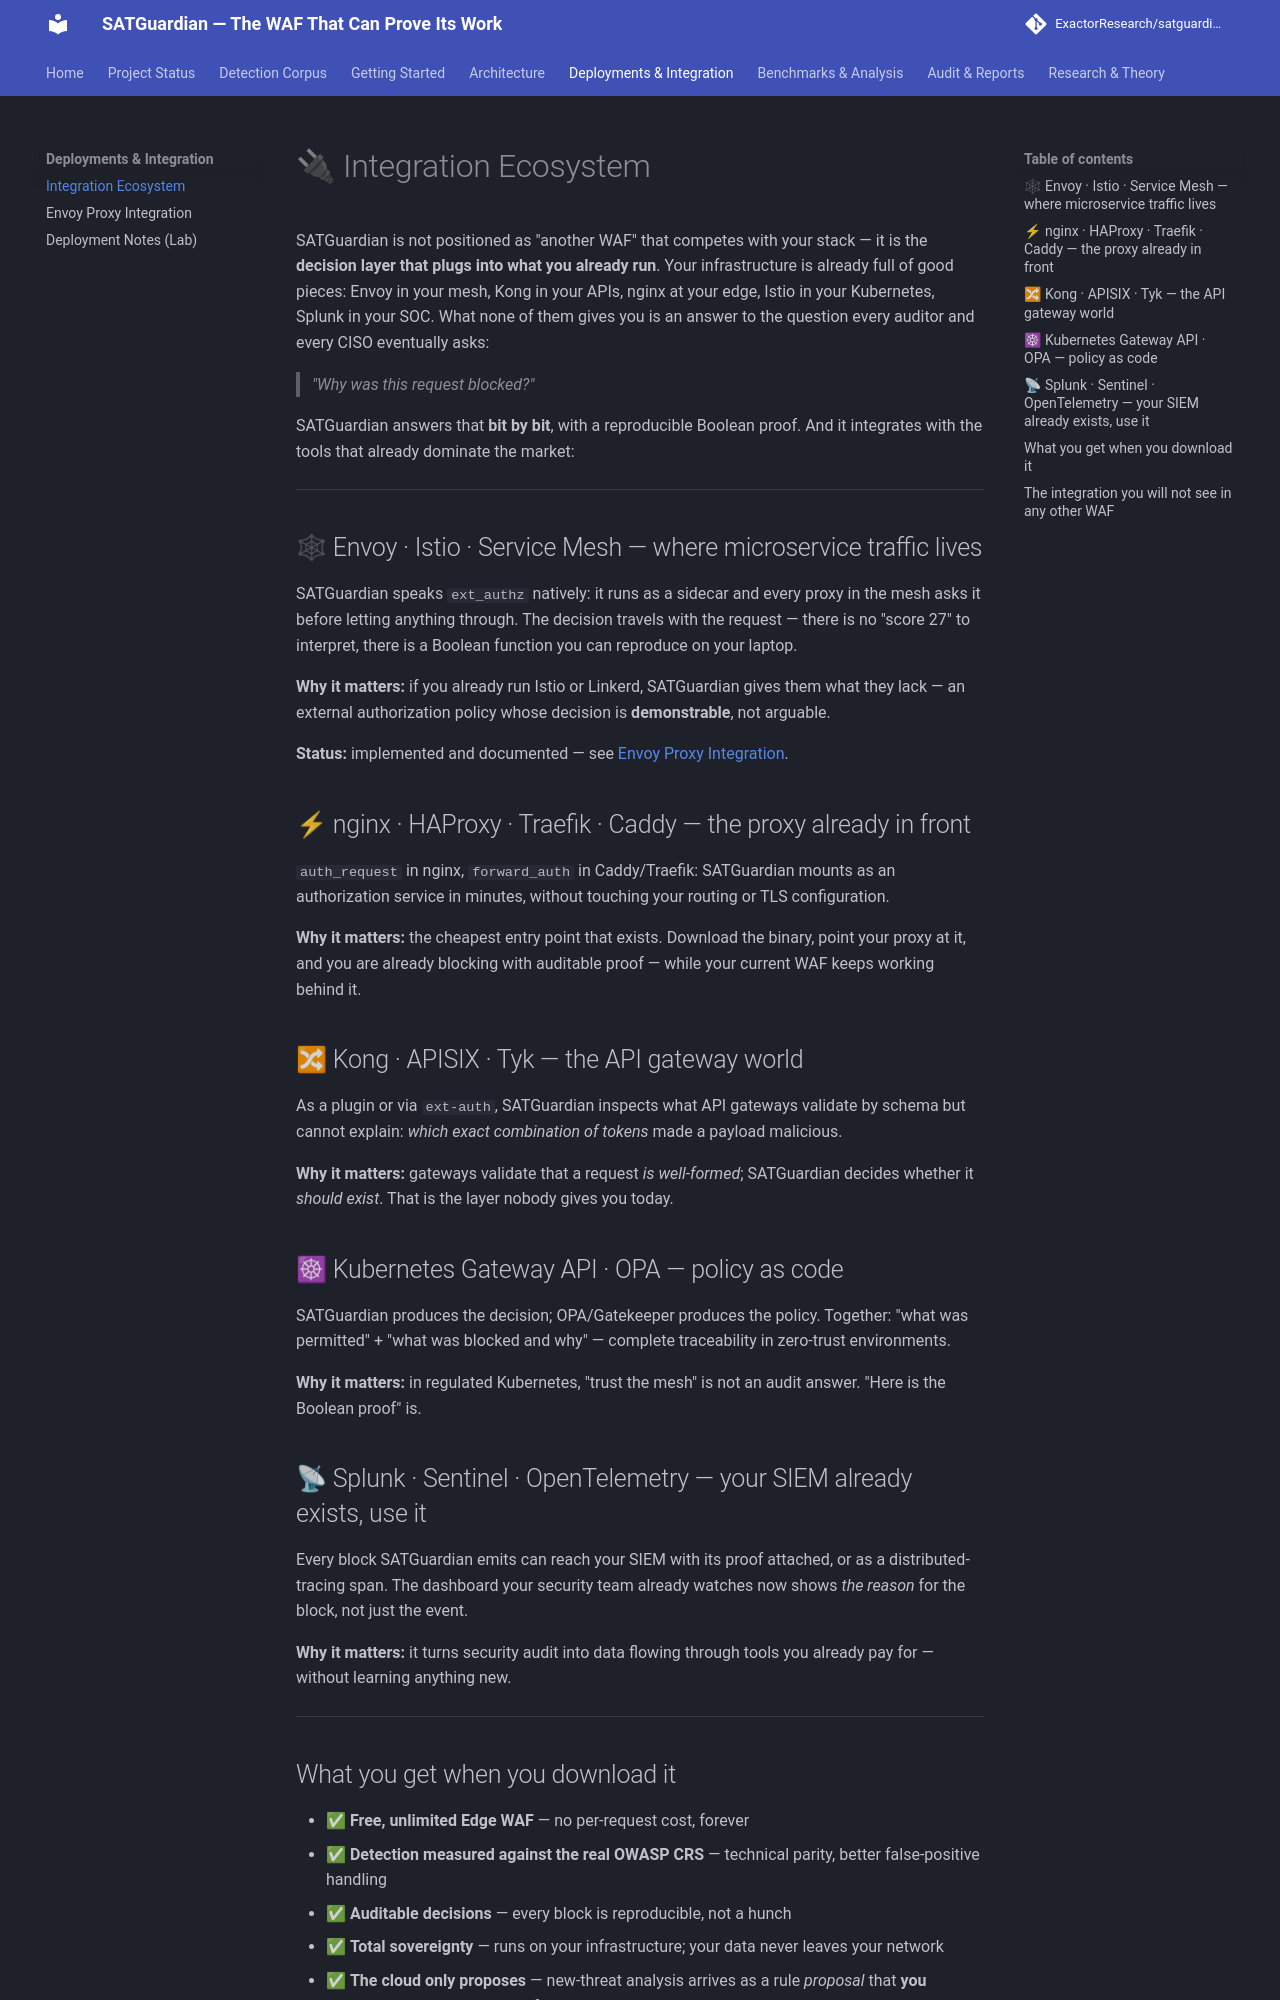

repository: ExactorResearch/satguardian · page: integrations/index.html · generator: mkdocs

# 🔌 Integration Ecosystem

SATGuardian is not positioned as "another WAF" that competes with your stack — it is the **decision layer that plugs into what you already run**. Your infrastructure is already full of good pieces: Envoy in your mesh, Kong in your APIs, nginx at your edge, Istio in your Kubernetes, Splunk in your SOC. What none of them gives you is an answer to the question every auditor and every CISO eventually asks:

> *"Why was this request blocked?"*

SATGuardian answers that **bit by bit**, with a reproducible Boolean proof. And it integrates with the tools that already dominate the market:

---

## 🕸 Envoy · Istio · Service Mesh — where microservice traffic lives

SATGuardian speaks `ext_authz` natively: it runs as a sidecar and every proxy in the mesh asks it before letting anything through. The decision travels with the request — there is no "score 27" to interpret, there is a Boolean function you can reproduce on your laptop.

**Why it matters:** if you already run Istio or Linkerd, SATGuardian gives them what they lack — an external authorization policy whose decision is **demonstrable**, not arguable.

**Status:** implemented and documented — see [Envoy Proxy Integration](../deployments/envoy-integration.md).

## ⚡ nginx · HAProxy · Traefik · Caddy — the proxy already in front

`auth_request` in nginx, `forward_auth` in Caddy/Traefik: SATGuardian mounts as an authorization service in minutes, without touching your routing or TLS configuration.

**Why it matters:** the cheapest entry point that exists. Download the binary, point your proxy at it, and you are already blocking with auditable proof — while your current WAF keeps working behind it.

## 🔀 Kong · APISIX · Tyk — the API gateway world

As a plugin or via `ext-auth`, SATGuardian inspects what API gateways validate by schema but cannot explain: *which exact combination of tokens* made a payload malicious.

**Why it matters:** gateways validate that a request *is well-formed*; SATGuardian decides whether it *should exist*. That is the layer nobody gives you today.

## ☸ Kubernetes Gateway API · OPA — policy as code

SATGuardian produces the decision; OPA/Gatekeeper produces the policy. Together: "what was permitted" + "what was blocked and why" — complete traceability in zero-trust environments.

**Why it matters:** in regulated Kubernetes, "trust the mesh" is not an audit answer. "Here is the Boolean proof" is.

## 📡 Splunk · Sentinel · OpenTelemetry — your SIEM already exists, use it

Every block SATGuardian emits can reach your SIEM with its proof attached, or as a distributed-tracing span. The dashboard your security team already watches now shows *the reason* for the block, not just the event.

**Why it matters:** it turns security audit into data flowing through tools you already pay for — without learning anything new.

---
